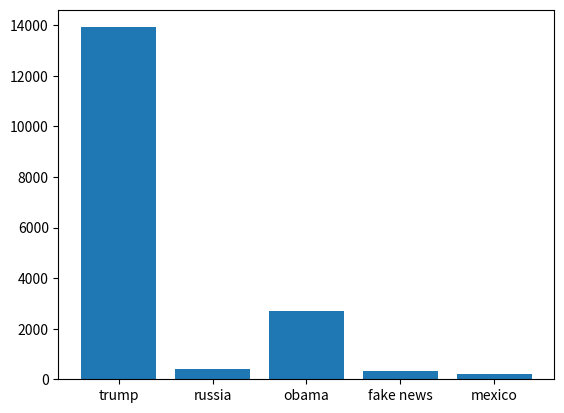

This chart was generated by the following Python code:
# these are the term counts calculated in the lab
lab_dict = {'trump': 13924, 'russia': 412, 'obama': 2712, 'fake news': 333, 'mexico': 199}

terms = lab_dict.keys()
counts = lab_dict.values()

# the order of the keys is "nondeterministic" which baiscllay means random
# order of the key and value will be the same
    # always match up

# this code generates a plot
import matplotlib.pyplot as plt
fig, ax = plt.subplots()
ax.bar(terms, counts)
plt.show()

